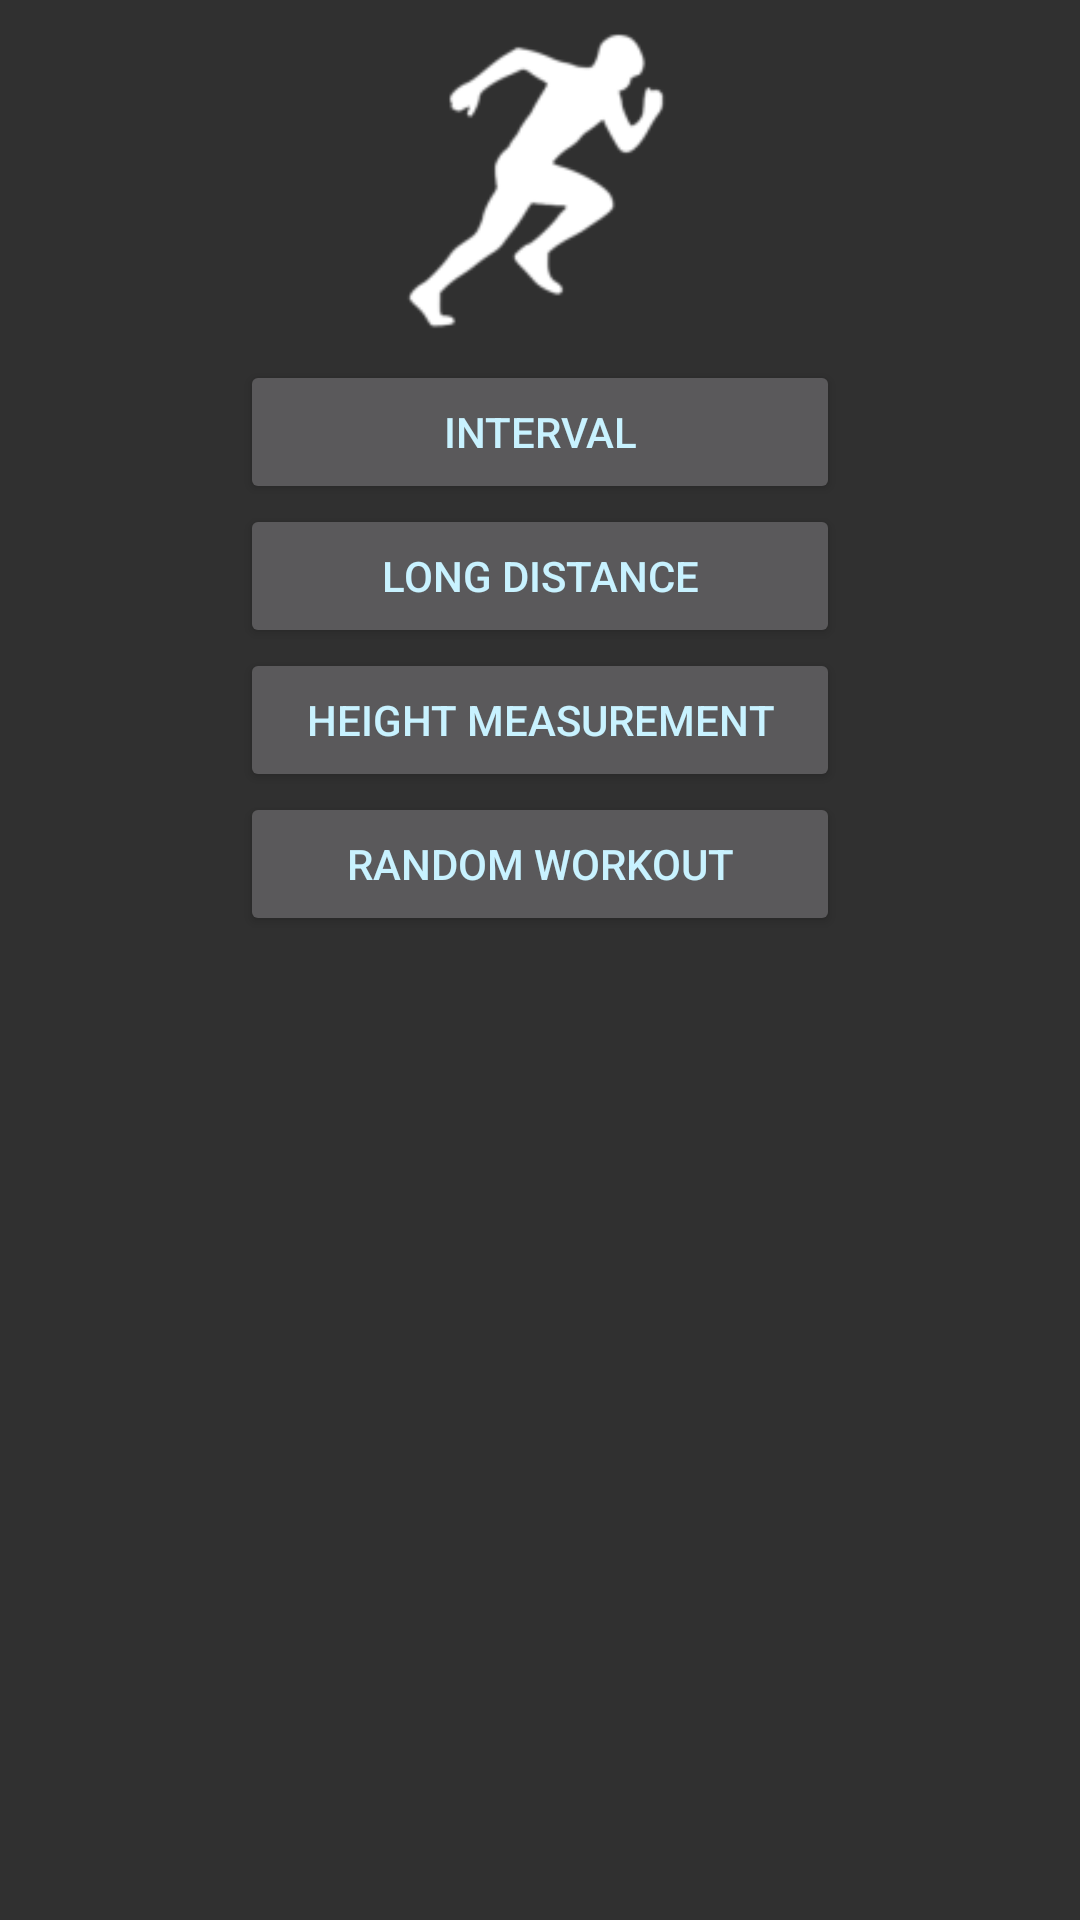

Produce the Android XML layout that renders to this screen, including the resource entries it uses.
<!-- AndroidManifest.xml: application theme AppTheme -->
<!-- res/layout/activity_main.xml -->
<?xml version="1.0" encoding="utf-8"?>
<LinearLayout xmlns:android="http://schemas.android.com/apk/res/android"
    xmlns:tools="http://schemas.android.com/tools"
    android:layout_width="fill_parent"
    android:layout_height="fill_parent"
    android:orientation="vertical"
    tools:context="christensenjohnsrud.funfit.MainActivity">

    <ImageView
        android:id="@+id/main_logo"
        android:layout_width="120dp"
        android:layout_height="120dp"
        android:layout_centerHorizontal="true"
        android:layout_centerVertical="true"
        android:layout_gravity="center"
        android:src="@mipmap/funfit_logo_white" />

    <Button
        style="@style/funFitButtonMain"
        android:layout_width="wrap_content"
        android:layout_height="wrap_content"
        android:text="@string/interval"
        android:id="@+id/button_interval"
        android:layout_gravity="center_horizontal"

        />

    <Button
        style="@style/funFitButtonMain"
        android:layout_width="wrap_content"
        android:layout_height="wrap_content"
        android:text="@string/long_distance"
        android:id="@+id/button_long_distance"
        android:layout_gravity="center_horizontal" />

    <Button
        style="@style/funFitButtonMain"
        android:layout_width="wrap_content"
        android:layout_height="wrap_content"
        android:text="@string/height_measurement"
        android:id="@+id/button_height_measurement"
        android:layout_gravity="center_horizontal" />

    <Button
        style="@style/funFitButtonMain"
        android:layout_width="wrap_content"
        android:layout_height="wrap_content"
        android:text="@string/random_workout"
        android:id="@+id/button_random"
        android:layout_gravity="center_horizontal" />


    
</LinearLayout>
<!-- resources referenced by this layout -->
<resources>
  <!-- mipmap funfit_logo_white: png bitmap (mipmap-hdpi, 1328 bytes) -->
  <string name="height_measurement">Height measurement</string>
  <string name="interval">Interval</string>
  <string name="long_distance">Long distance</string>
  <string name="random_workout">Random workout</string>
  <string name="user_data">User data</string>
  <style name="funFitButtonMain" parent="funFitButtonMain">
          <item name="android:width">200dp</item>
          <item name="android:textColor">@color/colorFunFit</item>
      </style>
  <style name="AppTheme" parent="android:style/Theme.Material">
          
  
      </style>
  <color name="colorFunFit">#c8f2ff</color>
</resources>
